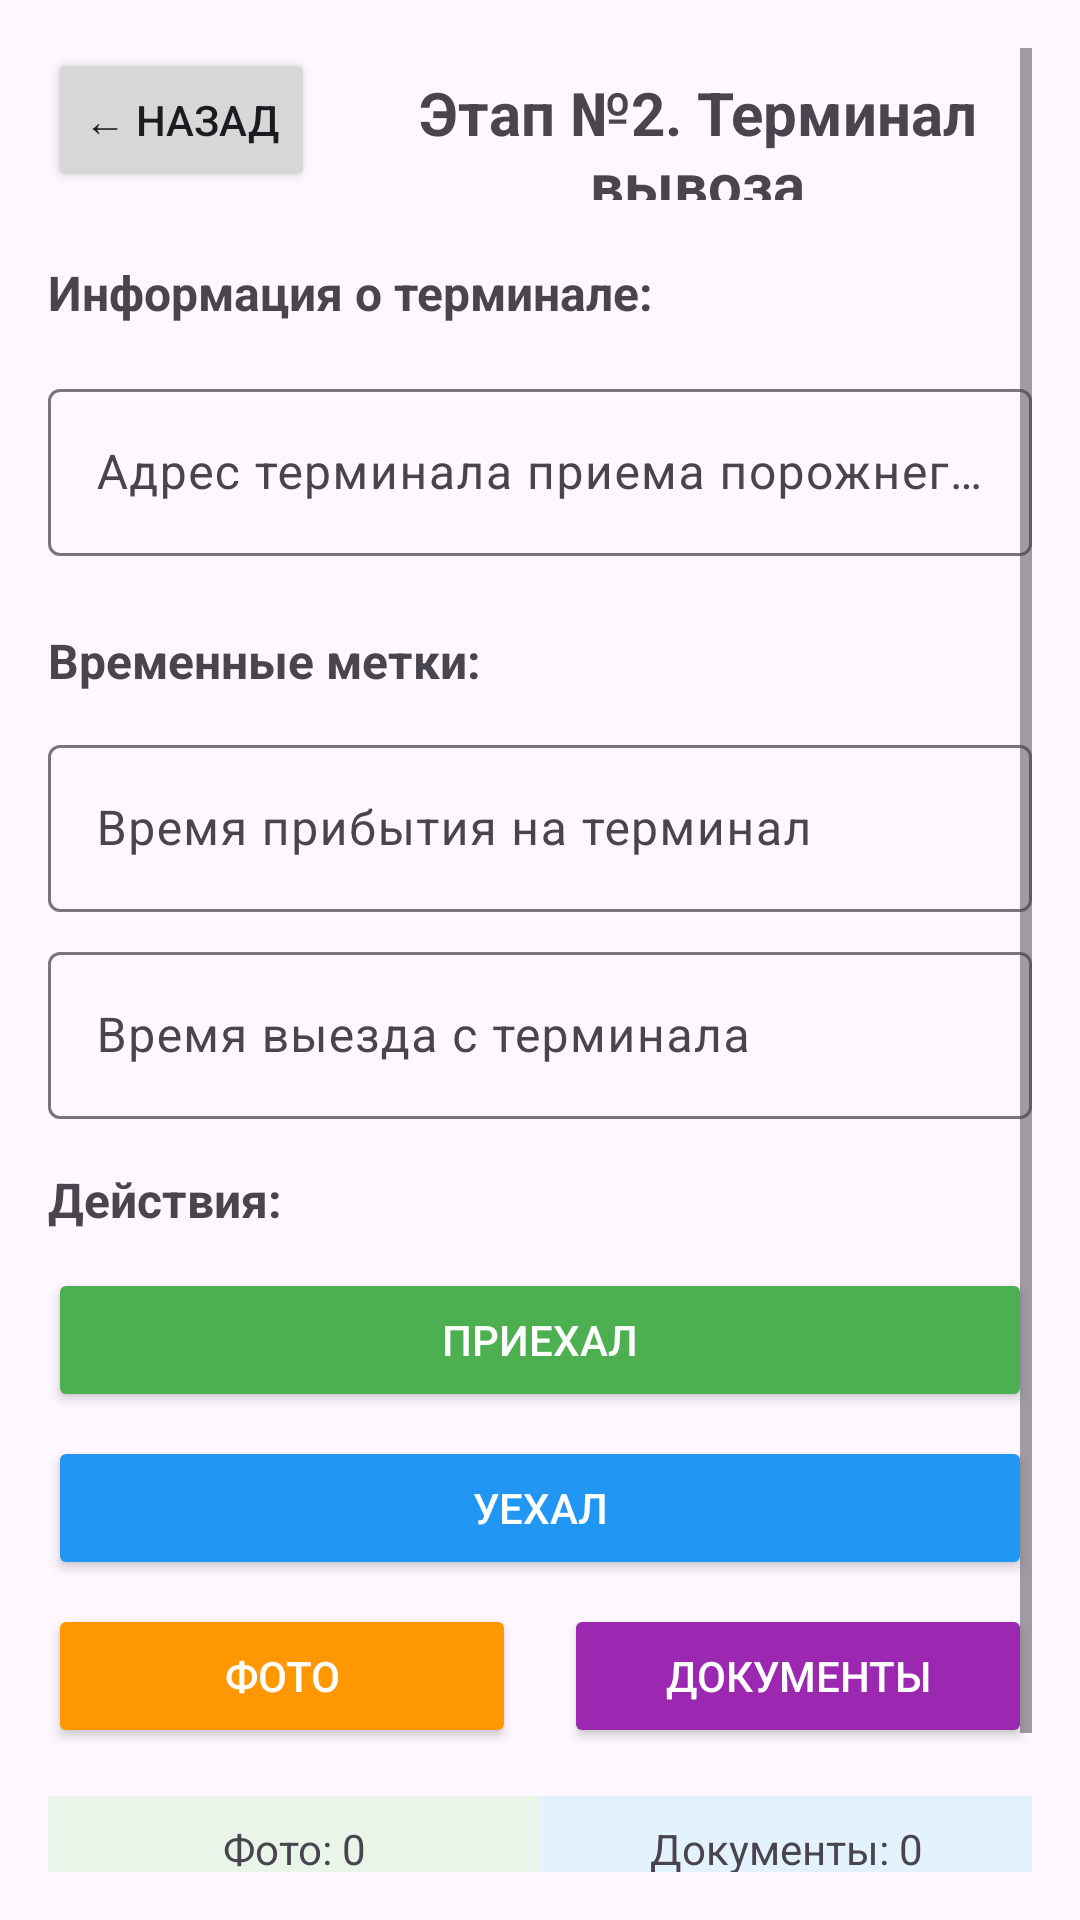

This screen was rendered from an Android layout file. Write that file and the resources it references.
<!-- AndroidManifest.xml: application theme Theme.DriverMobileApp -->
<!-- res/layout/activity_stage2_detail.xml -->
<?xml version="1.0" encoding="utf-8"?>
<ScrollView xmlns:android="http://schemas.android.com/apk/res/android"
    xmlns:app="http://schemas.android.com/apk/res-auto"
    android:layout_width="match_parent"
    android:layout_height="match_parent"
    android:padding="16dp"
    android:fillViewport="true">

    <LinearLayout
        android:layout_width="match_parent"
        android:layout_height="wrap_content"
        android:orientation="vertical">

        
        <LinearLayout
            android:layout_width="match_parent"
            android:layout_height="wrap_content"
            android:orientation="horizontal"
            android:layout_marginBottom="20dp">

            <Button
                android:id="@+id/btnBack"
                android:layout_width="wrap_content"
                android:layout_height="wrap_content"
                android:text="← Назад"
                android:layout_marginEnd="16dp" />

            <TextView
                android:id="@+id/tvStageTitle"
                android:layout_width="0dp"
                android:layout_height="wrap_content"
                android:layout_weight="1"
                android:text="Этап №2. Терминал вывоза"
                android:textSize="20sp"
                android:textStyle="bold"
                android:gravity="center" />

        </LinearLayout>

        
        <TextView
            android:layout_width="match_parent"
            android:layout_height="wrap_content"
            android:text="Информация о терминале:"
            android:textSize="16sp"
            android:textStyle="bold"
            android:layout_marginBottom="16dp" />

        <com.google.android.material.textfield.TextInputLayout
            android:layout_width="match_parent"
            android:layout_height="wrap_content"
            android:layout_marginBottom="8dp"
            android:hint="Адрес терминала приема порожнего контейнера">

            <com.google.android.material.textfield.TextInputEditText
                android:id="@+id/etTerminalAddress"
                android:layout_width="match_parent"
                android:layout_height="wrap_content"
                android:inputType="textPostalAddress"
                android:focusable="false"
                android:clickable="false" />

        </com.google.android.material.textfield.TextInputLayout>

        
        <TextView
            android:layout_width="match_parent"
            android:layout_height="wrap_content"
            android:text="Временные метки:"
            android:textSize="16sp"
            android:textStyle="bold"
            android:layout_marginBottom="12dp"
            android:layout_marginTop="16dp" />

        <com.google.android.material.textfield.TextInputLayout
            android:layout_width="match_parent"
            android:layout_height="wrap_content"
            android:layout_marginBottom="8dp"
            android:hint="Время прибытия на терминал">

            <com.google.android.material.textfield.TextInputEditText
                android:id="@+id/etArrivalTime"
                android:layout_width="match_parent"
                android:layout_height="wrap_content"
                android:inputType="datetime"
                android:focusable="false"
                android:clickable="false" />

        </com.google.android.material.textfield.TextInputLayout>

        <com.google.android.material.textfield.TextInputLayout
            android:layout_width="match_parent"
            android:layout_height="wrap_content"
            android:layout_marginBottom="16dp"
            android:hint="Время выезда с терминала">

            <com.google.android.material.textfield.TextInputEditText
                android:id="@+id/etDepartureTime"
                android:layout_width="match_parent"
                android:layout_height="wrap_content"
                android:inputType="datetime"
                android:focusable="false"
                android:clickable="false" />

        </com.google.android.material.textfield.TextInputLayout>

        
        <TextView
            android:layout_width="match_parent"
            android:layout_height="wrap_content"
            android:text="Действия:"
            android:textSize="16sp"
            android:textStyle="bold"
            android:layout_marginBottom="12dp" />

        
        <Button
            android:id="@+id/btnArrived"
            android:layout_width="match_parent"
            android:layout_height="wrap_content"
            android:text="Приехал"
            android:layout_marginBottom="8dp"
            android:backgroundTint="#4CAF50"
            android:textColor="@android:color/white" />

        
        <Button
            android:id="@+id/btnDeparted"
            android:layout_width="match_parent"
            android:layout_height="wrap_content"
            android:text="Уехал"
            android:layout_marginBottom="8dp"
            android:backgroundTint="#2196F3"
            android:textColor="@android:color/white" />

        
        <LinearLayout
            android:layout_width="match_parent"
            android:layout_height="wrap_content"
            android:orientation="horizontal"
            android:layout_marginBottom="16dp">

            <Button
                android:id="@+id/btnPhotos"
                android:layout_width="0dp"
                android:layout_height="wrap_content"
                android:layout_weight="1"
                android:text="Фото"
                android:layout_marginEnd="8dp"
                android:backgroundTint="#FF9800"
                android:textColor="@android:color/white" />

            <Button
                android:id="@+id/btnDocuments"
                android:layout_width="0dp"
                android:layout_height="wrap_content"
                android:layout_weight="1"
                android:text="Документы"
                android:layout_marginStart="8dp"
                android:backgroundTint="#9C27B0"
                android:textColor="@android:color/white" />

        </LinearLayout>

        
        <LinearLayout
            android:layout_width="match_parent"
            android:layout_height="wrap_content"
            android:orientation="horizontal"
            android:layout_marginBottom="16dp">

            <TextView
                android:id="@+id/tvPhotosCount"
                android:layout_width="0dp"
                android:layout_height="wrap_content"
                android:layout_weight="1"
                android:text="Фото: 0"
                android:textSize="14sp"
                android:gravity="center"
                android:padding="8dp"
                android:background="#E8F5E8" />

            <TextView
                android:id="@+id/tvDocumentsCount"
                android:layout_width="0dp"
                android:layout_height="wrap_content"
                android:layout_weight="1"
                android:text="Документы: 0"
                android:textSize="14sp"
                android:gravity="center"
                android:padding="8dp"
                android:background="#E3F2FD" />

        </LinearLayout>

        
        <TextView
            android:id="@+id/tvStageStatus"
            android:layout_width="match_parent"
            android:layout_height="wrap_content"
            android:text="Статус: ⏳ В процессе"
            android:textSize="14sp"
            android:textStyle="bold"
            android:gravity="center"
            android:padding="12dp"
            android:background="#FFF3E0" />

    </LinearLayout>

</ScrollView>
<!-- resources referenced by this layout -->
<resources>
  <style name="Theme.DriverMobileApp" parent="Base.Theme.DriverMobileApp" />
  <style name="Base.Theme.DriverMobileApp" parent="Theme.Material3.DayNight.NoActionBar">
          
          
      </style>
</resources>
